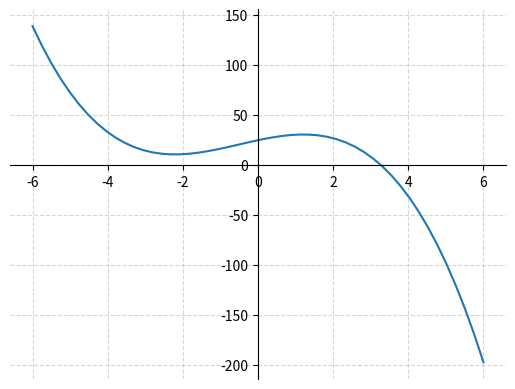

Python code for this plot:
import numpy as np


def polynomial(a: float, b: float, c: float, d: float, xs: np.ndarray):
    ys = a * np.power(xs, 3) + b * np.power(xs, 2) + c * xs + d

    return ys


if __name__ == "__main__":
    import matplotlib.pyplot as plt

    xs = np.linspace(-6, 6)

    ys = polynomial(-1, -1.5, 8, 25, xs)

    plt.plot(xs, ys)
    plt.grid(alpha=0.5, linestyle="--")

    # Adds axis to the plot
    ax = plt.gca()
    ax.spines["left"].set_position("zero")
    ax.spines["bottom"].set_position("zero")
    ax.spines["right"].set_color("none")
    ax.spines["top"].set_color("none")

    plt.show()